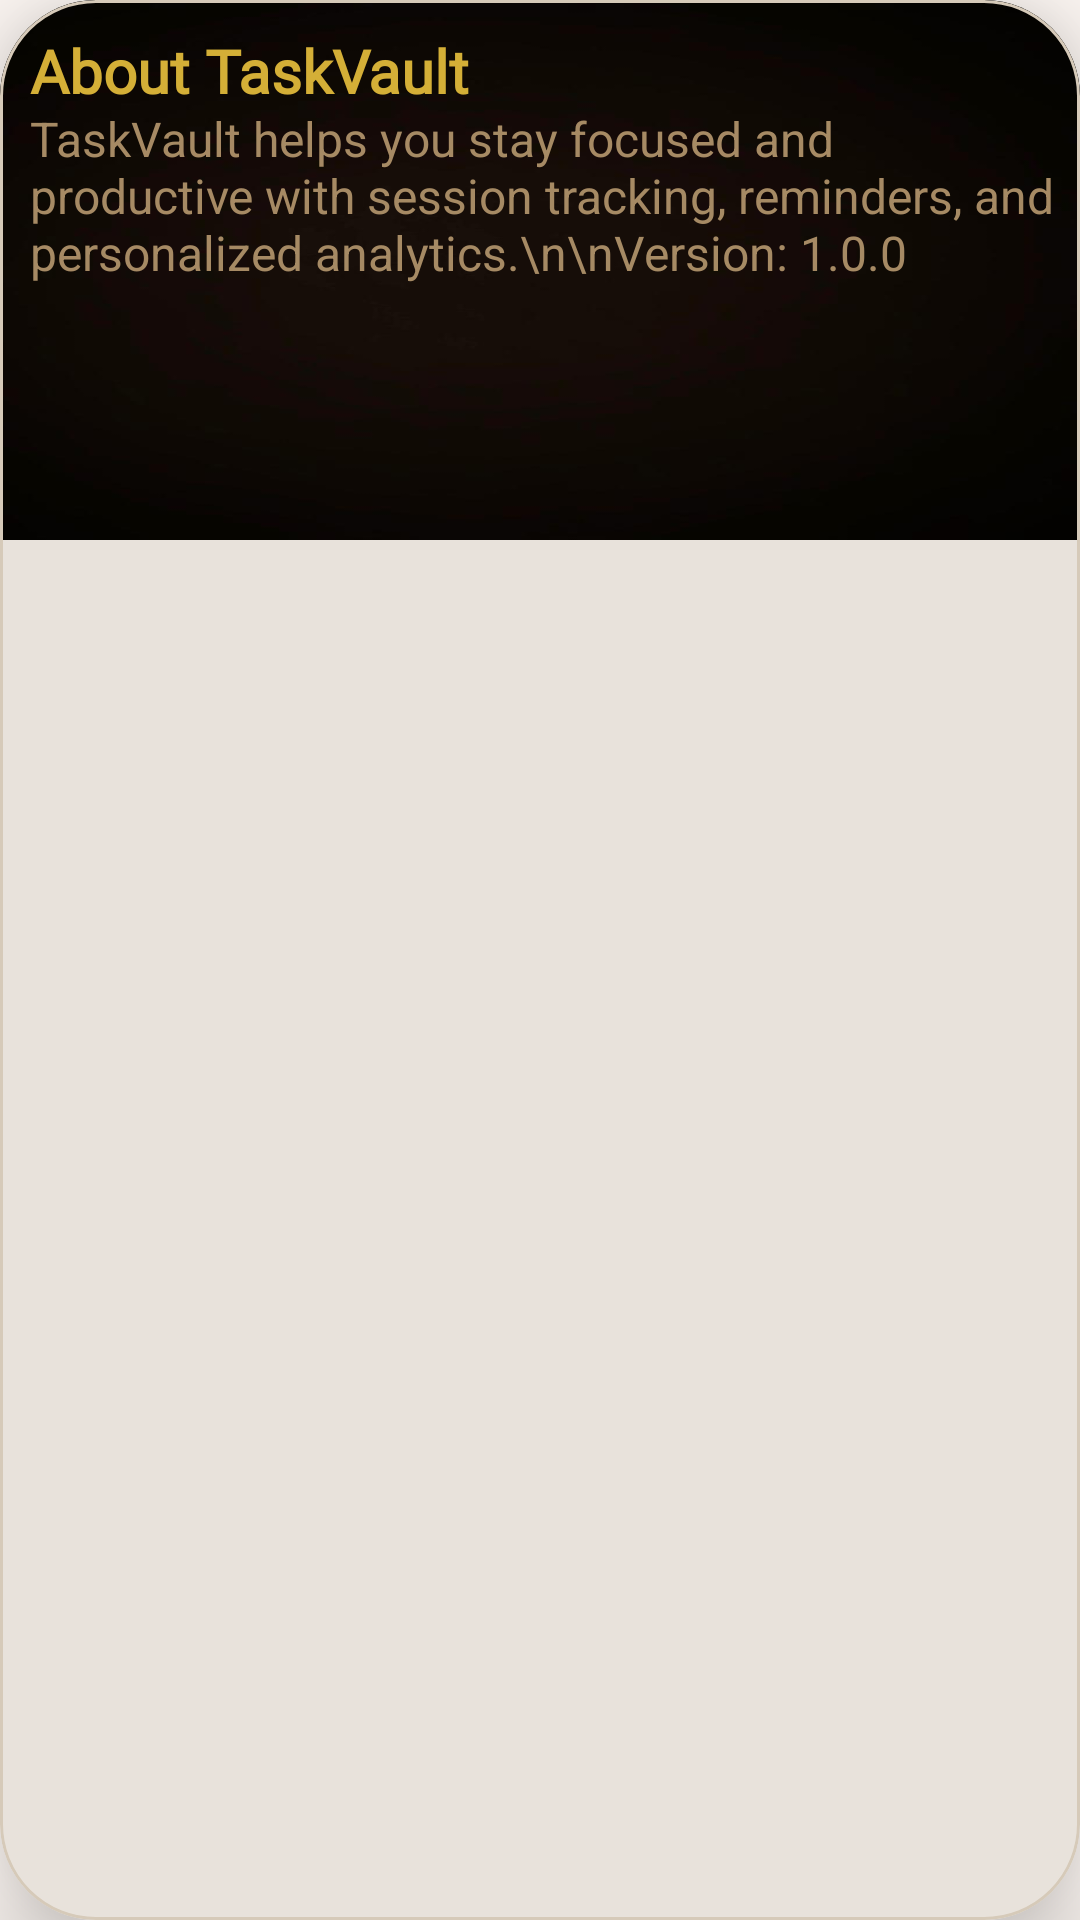

Produce the Android XML layout that renders to this screen, including the resource entries it uses.
<!-- AndroidManifest.xml: application theme Theme.TaskVault -->
<!-- res/layout/dialog_about.xml -->
<?xml version="1.0" encoding="utf-8"?>
<com.google.android.material.card.MaterialCardView xmlns:android="http://schemas.android.com/apk/res/android"
    xmlns:app="http://schemas.android.com/apk/res-auto"
    android:layout_margin="10dp"
    android:layout_width="match_parent"
    android:layout_height="175dp"
    app:cardElevation="20dp"
    app:cardCornerRadius="32dp"
    android:background="@drawable/glassback">
<LinearLayout
    android:layout_width="match_parent"
    android:layout_height="180dp"
    android:background="@drawable/back"
    android:orientation="vertical">
    <TextView
        android:layout_margin="10dp"
        android:id="@+id/tvDialogTitle"
        android:layout_width="wrap_content"
        android:layout_height="wrap_content"
        android:text="About TaskVault"
        android:textSize="20sp"
        android:textStyle="bold"
        android:fontFamily="@font/bungee"
        android:textColor="#D4AF37"
    android:paddingBottom="8dp"/>

    <TextView
        android:layout_marginTop="-20dp"
        android:layout_marginLeft="10dp"
        android:id="@+id/tvDialogMessage"
        android:layout_width="match_parent"
        android:layout_height="wrap_content"
        android:textColor="#A68A64"
        android:text="TaskVault helps you stay focused and productive with session tracking, reminders, and personalized analytics.\n\nVersion: 1.0.0"
        android:textSize="16sp"/>
    </LinearLayout>
</com.google.android.material.card.MaterialCardView>
<!-- resources referenced by this layout -->
<resources>
  <!-- drawable back: jpeg bitmap (drawable, 11580 bytes) -->
  <!-- drawable glassback (drawable) -->
  <?xml version="1.0" encoding="utf-8"?>
  <shape xmlns:android="http://schemas.android.com/apk/res/android">
      <gradient
          android:angle="135"
          android:startColor="#0DFFFFFF"
          android:centerColor="#0AFFFFFF"
          android:endColor="#08FFFFFF"
          android:type="linear"/>
      <corners android:radius="16dp"/>
  </shape>
  <style name="Theme.TaskVault" parent="Base.Theme.TaskVault" />
  <style name="Base.Theme.TaskVault" parent="Theme.Material3.DayNight.NoActionBar">
          <item name="colorPrimary">@color/md_theme_light_primary</item>
          <item name="colorOnPrimary">@color/md_theme_light_onPrimary</item>
          <item name="colorPrimaryContainer">@color/md_theme_light_primaryContainer</item>
          <item name="colorOnPrimaryContainer">@color/md_theme_light_onPrimaryContainer</item>
  
          <item name="colorSecondary">@color/md_theme_light_secondary</item>
          <item name="colorOnSecondary">@color/md_theme_light_onSecondary</item>
          <item name="colorSecondaryContainer">@color/md_theme_light_secondaryContainer</item>
  
          <item name="colorTertiary">@color/md_theme_light_tertiary</item>
          <item name="colorTertiaryContainer">@color/md_theme_light_tertiaryContainer</item>
  
          <item name="android:colorBackground">@color/md_theme_light_background</item>
          <item name="colorOnBackground">@color/md_theme_light_onBackground</item>
          <item name="colorSurface">@color/md_theme_light_surface</item>
          <item name="colorOnSurface">@color/md_theme_light_onSurface</item>
          <item name="colorSurfaceVariant">@color/md_theme_light_surfaceVariant</item>
  
          <item name="colorOutline">@color/md_theme_light_outline</item>
          <item name="colorOutlineVariant">@color/md_theme_light_outlineVariant</item>
  
          <item name="android:statusBarColor">@color/md_theme_light_background</item>
          <item name="android:windowLightStatusBar">true</item>
      </style>
  <color name="md_theme_light_primary">#6D5C47</color>
  <color name="md_theme_light_onPrimary">#FFFFFF</color>
  <color name="md_theme_light_primaryContainer">#F5E6D3</color>
  <color name="md_theme_light_onPrimaryContainer">#4A3F32</color>
  <color name="md_theme_light_secondary">#9A8A7A</color>
  <color name="md_theme_light_onSecondary">#FFFFFF</color>
  <color name="md_theme_light_secondaryContainer">#F0E4D7</color>
  <color name="md_theme_light_tertiary">#C4A57B</color>
  <color name="md_theme_light_tertiaryContainer">#FFF4E3</color>
  <color name="md_theme_light_background">#FFF9F5</color>
  <color name="md_theme_light_onBackground">#1F1B16</color>
  <color name="md_theme_light_surface">#FFFBF7</color>
  <color name="md_theme_light_onSurface">#1F1B16</color>
  <color name="md_theme_light_surfaceVariant">#F5EAE0</color>
  <color name="md_theme_light_outline">#82786C</color>
  <color name="md_theme_light_outlineVariant">#D6CAB9</color>
</resources>
